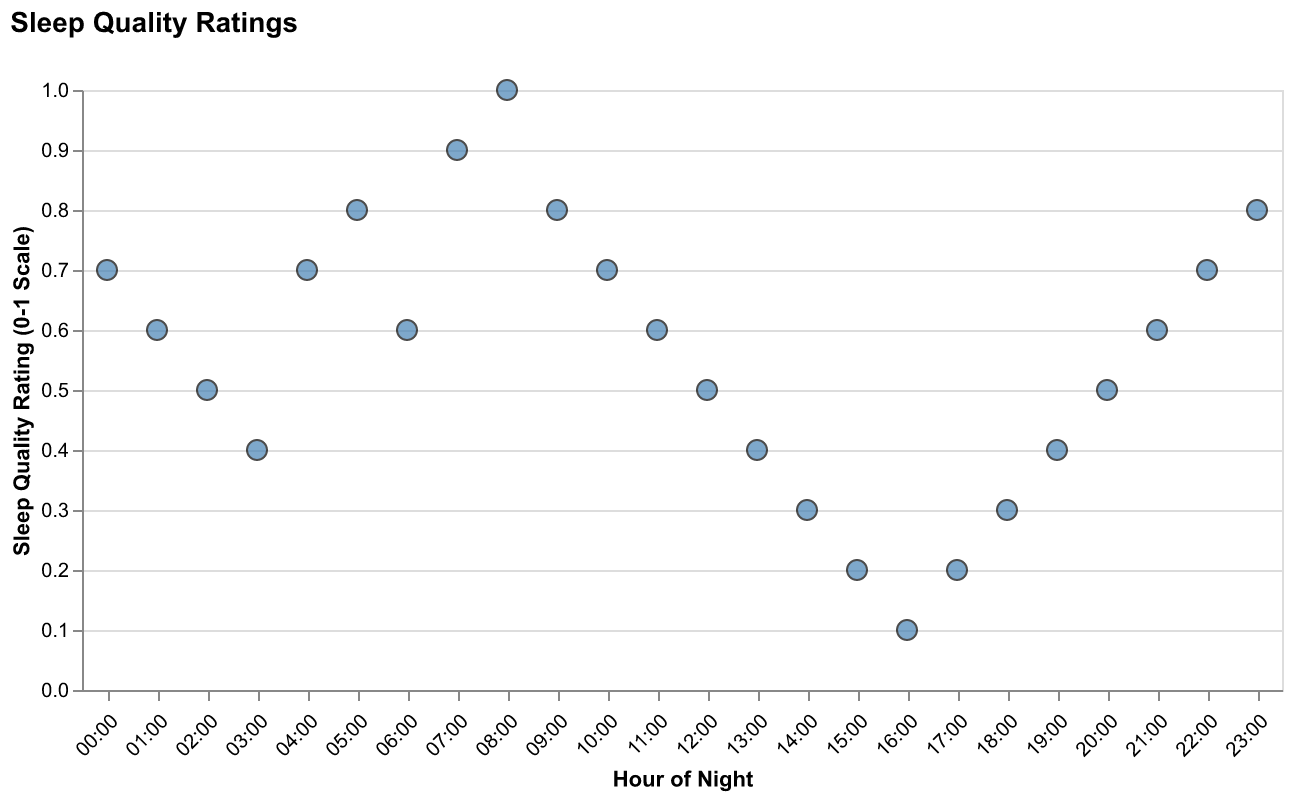

The table this chart was drawn from, first rows:
Hour of Night, Sleep Quality Rating
00:00, 0.7
01:00, 0.6
02:00, 0.5
03:00, 0.4
04:00, 0.7
05:00, 0.8
06:00, 0.6
07:00, 0.9
08:00, 1.0
09:00, 0.8
10:00, 0.7
11:00, 0.6
12:00, 0.5
13:00, 0.4
14:00, 0.3
15:00, 0.2
16:00, 0.1
17:00, 0.2
18:00, 0.3
19:00, 0.4
20:00, 0.5
21:00, 0.6
22:00, 0.7
23:00, 0.8
